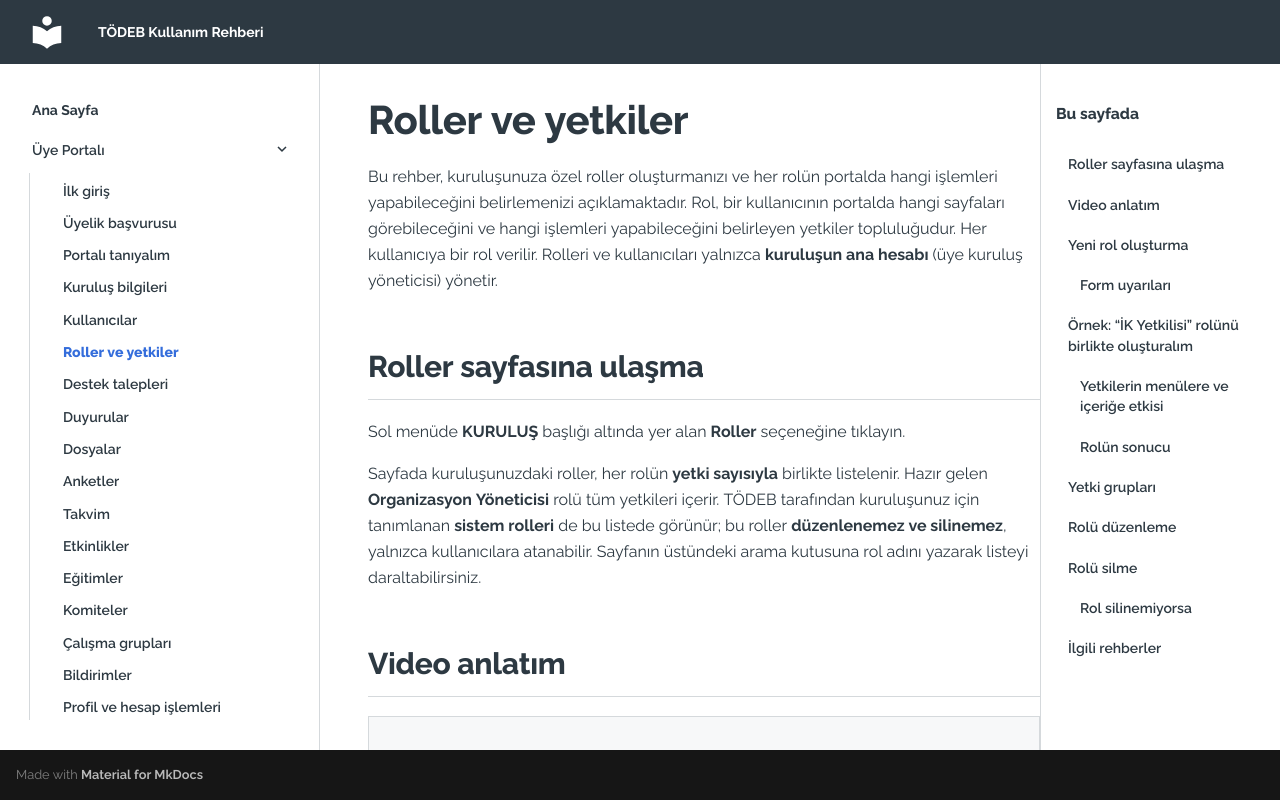

repository: alpbayram/todeb-kullanim-rehberi · page: uye-portali/roller-ve-yetkiler/index.html · generator: mkdocs

# Roller ve yetkiler

Bu rehber, kuruluşunuza özel roller oluşturmanızı ve her rolün portalda hangi işlemleri yapabileceğini belirlemenizi açıklamaktadır. Rol, bir kullanıcının portalda hangi sayfaları görebileceğini ve hangi işlemleri yapabileceğini belirleyen yetkiler topluluğudur. Her kullanıcıya bir rol verilir. Rolleri ve kullanıcıları yalnızca **kuruluşun ana hesabı** (üye kuruluş yöneticisi) yönetir.

## Roller sayfasına ulaşma

Sol menüde **KURULUŞ** başlığı altında yer alan **Roller** seçeneğine tıklayın.

Sayfada kuruluşunuzdaki roller, her rolün **yetki sayısıyla** birlikte listelenir. Hazır gelen **Organizasyon Yöneticisi** rolü tüm yetkileri içerir. TÖDEB tarafından kuruluşunuz için tanımlanan **sistem rolleri** de bu listede görünür; bu roller **düzenlenemez ve silinemez**, yalnızca kullanıcılara atanabilir. Sayfanın üstündeki arama kutusuna rol adını yazarak listeyi daraltabilirsiniz.

## Video anlatım

<div class="guide-video guide-video--placeholder" role="note" aria-label="Video henüz eklenmedi">
  <span>Roller sayfasının tanıtımı — video eklenecek.</span>
</div>

## Yeni rol oluşturma

<div class="guide-video guide-video--placeholder" role="note" aria-label="Video henüz eklenmedi">
  <span>Yeni rol oluşturma ve yetki seçme — video eklenecek.</span>
</div>

1. Sayfanın sağ üstündeki **Yeni Rol** düğmesine tıklayın. Sağdan bir form paneli açılır.
2. **Rol Adı** alanına rolün adını yazın (ör. “Destek Görevlisi”). Rol adı en az 2 karakter olmalıdır.
3. **Yetkiler** bölümünden rolün yapabileceği işlemleri seçin:
   - Panelin sol tarafında yetki grupları ve her grubun yanında seçilen/toplam yetki sayısı (ör. **0/6**) görüntülenir.
   - Bir gruba tıkladığınızda, o grubun yetkileri sağ tarafta listelenir. İstediğiniz yetkilerin kutularını işaretleyin.
   - Bir gruptaki tüm yetkileri seçmek için **Tüm Grubu Seç**, seçimi kaldırmak için **Grubu Temizle** düğmesini kullanın. Tüm yetkileri tek seferde seçmek için **Tümünü Seç** düğmesine tıklayın.
   - Aradığınız yetkiyi bulmak için **İzin ara...** kutusunu kullanabilirsiniz.
4. **Kaydet** düğmesine tıklayın. Vazgeçmek için **İptal** düğmesini kullanın.

Rol oluşturulduğunda ekranda **“Rol başarıyla oluşturuldu”** bildirimi görüntülenir ve rol listeye eklenir. Rol, [Kullanıcılar](kullanicilar.md) sayfasındaki **Rol** listesinde seçilebilir hâle gelir.

### Form uyarıları

- **“Rol adı zorunludur”:** Rol adını boş bırakmayın.
- **“Rol adı en az 2 karakter olmalıdır”:** Daha uzun bir ad yazın.
- **“En az 1 yetki seçilmelidir”:** Rol için en az bir yetki işaretleyin.

## Örnek: “İK Yetkilisi” rolünü birlikte oluşturalım

Bu örnekte, kuruluşunuzun insan kaynakları çalışanının etkinliklere ve eğitimlere başvuru yapabilmesi, duyuruları, takvimi ve dosyaları görüntüleyebilmesi, ancak kullanıcı ve rol yönetimine erişememesi için bir rol oluşturacağız.

<div class="guide-video guide-video--placeholder" role="note" aria-label="Video henüz eklenmedi">
  <span>“İK Yetkilisi” rolünün adım adım oluşturulması — video eklenecek.</span>
</div>

1. **Roller** sayfasında **Yeni Rol** düğmesine tıklayın.
2. **Rol Adı** alanına **İK Yetkilisi** yazın.
3. **Yetkiler** bölümünde aşağıdaki grupları sırayla seçin ve her grup için **Tüm Grubu Seç** düğmesine tıklayın:
   - **Portal Duyuruları**
   - **Takvim**
   - **Portal Etkinlikler** (etkinlik görüntüleme ve başvuru yetkileri)
   - **Akademi** (eğitim görüntüleme ve toplu eğitim başvurusu)
   - **Portal Dosyalar**
   - **Destek Talepleri** (destek talebi oluşturma ve görüntüleme)
4. **Kullanıcılar** grubuna tıklayın ve bu grupta yalnızca **Bildirimleri Görüntüleme** ile **Bildirimi Okundu Olarak İşaretleme** yetkilerini tek tek işaretleyin (bu iki yetki bildirimler içindir). Grubun geri kalan yetkilerini ve **Roller** grubunu işaretlemeyin. Böylece bu rolü taşıyan kullanıcı, bildirimlerini görür ancak kuruluşunuzdaki kullanıcıları ve rolleri göremez veya değiştiremez.
5. **Kaydet** düğmesine tıklayın. **“Rol başarıyla oluşturuldu”** bildirimi görüntülenir.
6. [Kullanıcılar](kullanicilar.md) sayfasında ilgili kullanıcıyı eklerken veya düzenlerken **Rol** listesinden **İK Yetkilisi** seçeneğini seçin.

Yukarıdaki adımlarda toplam **17 yetki** seçilmiş olur ve **Roller** listesinde rolün karşısında **17 yetki** görüntülenir.

> **Bilgi:** Bu rol yalnızca bir örnektir; kuruluşunuzun ihtiyacına göre farklı yetki grupları seçebilirsiniz. Rolü kaydettikten sonra yetkileri istediğiniz zaman değiştirebilirsiniz.

### Yetkilerin menülere ve içeriğe etkisi

Rol yetkileri, sol menüdeki başlıkları değil, **sayfalarda görüntülenen içeriği** belirler. **Kullanıcılar** ve **Roller** menüleri yalnızca **kuruluşun ana hesabında** görünür; alt kullanıcılar hangi role sahip olurlarsa olsunlar bu menüleri göremez. Ekranın sağ üstündeki **zil simgesi** (bildirimler) ise rolde **Bildirimleri Görüntüleme** yetkisi olan kullanıcılara görüntülenir; bu yetki **Kullanıcılar** grubunun içinde yer alır. Diğer menü başlıkları (**Destek Talepleri**, **Duyurular**, **Takvim**, **Etkinlikler**, **Dosya Alanı**, **Komite / Çalışma Grupları**, **Anketler**) her kullanıcıda görünür. İlgili yetkisi olmayan bir kullanıcı bu sayfaları açabilir, ancak sayfada kayıt görüntülenmez: liste boş gelir (ör. **Dosya Alanı**’nda klasör/dosya, **Takvim**’de kayıt, **Komite / Çalışma Grupları**’nda “Aktif komite veya çalışma grubu bulunmuyor.” ifadesi). Örneğin yalnızca **Portal Duyuruları** yetkisi olan bir kullanıcı duyuruları görür; dosya, takvim ve komite sayfaları ise boş görüntülenir. Bu nedenle bir kullanıcı bir sayfada içerik göremiyorsa rolündeki yetkileri kontrol edin.

### Rolün sonucu

Bu rolle giriş yapan alt kullanıcı, bildirimlerini görür; ayrıca **Genel Bilgiler**, **Destek Talepleri**, **Duyurular**, **Takvim**, **Etkinlikler** ve **Dosya Alanı** sayfalarını kullanabilir; **Kullanıcılar** ve **Roller** menüleri kendisine görüntülenmez, bu adreslere gitmeye çalışırsa **Genel Bilgiler** sayfasına yönlendirilir. **Portal Komiteler** yetkisi verilmediği için **Komite / Çalışma Grupları** sayfasında **“Aktif komite veya çalışma grubu bulunmuyor.”** ifadesi görüntülenir. **Anketler** sayfası ise yetki listesinde ayrı bir grup olmadığından tüm kullanıcılara açıktır.

## Yetki grupları

Yetkiler, portaldaki menüye göre gruplandırılmıştır. Bir yetki yalnızca ilgili sayfayı görüntülemeyi veya o sayfada bir işlem yapmayı (oluşturma, düzenleme vb.) sağlar.

| Grup | İçerdiği yetkiler |
| --- | --- |
| **Destek Talepleri** (6) | Destek talebi kategorilerini, mesajlarını ve taleplerini görüntüleme; destek talebi ve mesajı oluşturma; hizmet sağlayıcıları görüntüleme |
| **Portal Duyuruları** (1) | Duyuruları görüntüleme |
| **Takvim** (2) | Takvim kayıtlarını görüntüleme; takvimi dışa aktarma |
| **Portal Etkinlikler** (3) | Etkinlikleri görüntüleme; etkinlik başvurusu oluşturma; toplu etkinlik başvurusu oluşturma |
| **Portal Dosyalar** (1) | Dosya kayıtlarını görüntüleme |
| **Kullanıcılar** | Bildirimleri görüntüleme ve okundu işaretleme; denetim günlüklerini, departmanları ve eğitmen kullanıcılarını görüntüleme |
| **Portal Komiteler** (7) | Komiteleri, çalışma gruplarını, komite eklerini, katılımlarını, üyelerini ve toplantıları görüntüleme |
| **Akademi** (2) | Eğitimleri görüntüleme; toplu eğitim başvurusu oluşturma |
| **Dosya & Klasör Yönetimi** (2) | Dosyaları görüntüleme; dosya yükleme |

## Rolü düzenleme

Rolün satırındaki **kalem simgesine** tıklayın, yetkileri değiştirin ve **Kaydet** düğmesine tıklayın.

## Rolü silme

1. Rolün satırındaki **çöp kutusu simgesine** tıklayın.
2. Açılan **Rolü Sil** penceresinde “adlı rolü silmek istediğinizden emin misiniz? Bu işlem geri alınamaz.” uyarısı görüntülenir. **Sil** düğmesine tıklayın. Vazgeçmek için **İptal** düğmesini kullanın.

Rol silindiğinde **“Rol silindi”** bildirimi görüntülenir.

### Rol silinemiyorsa

Bir kullanıcıya atanmış olan rol silinemez; bu durumda **“Rol silinemedi”** bildirimi görüntülenir. Rolü silebilmek için önce [Kullanıcılar](kullanicilar.md) sayfasında, o role sahip kullanıcıların rolünü başka bir rolle değiştirin; ardından rolü yeniden silmeyi deneyin.

<!-- REVIEW:START ROL-02 -->
<div class="review-note" data-review-id="ROL-02" role="note">
<strong>[Karar bekliyor] ROL-02</strong>
<p>Yetki gruplarının tek tek açılıp kapatılmasının (Destek Talepleri vb.) etkisi yalnızca Duyurular grubuyla denendi. Anketler için ayrı bir yetki grubu bulunmuyor (anketler tüm rollere açıktır).</p>
</div>
<!-- REVIEW:END ROL-02 -->

## İlgili rehberler

- [Kullanıcılar](kullanicilar.md)
